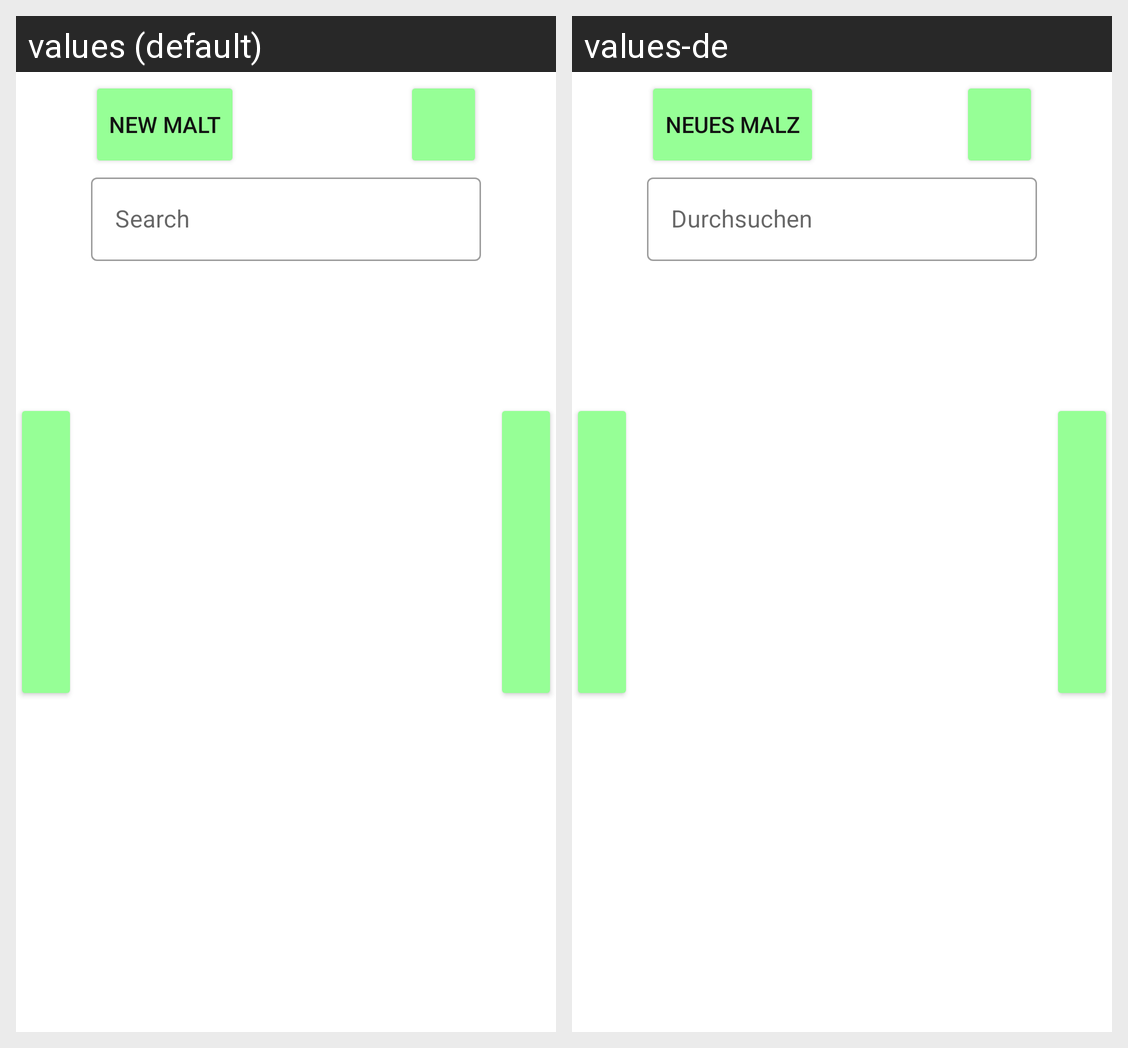

The same Android screen rendered under two of its app's locales, left to right. List the strings drawn on it with the default value and each locale's translation.
Android screen res/layout/fragment_malt_stock.xml rendered under 2 locales, left to right: values (default), values-de. Device: Nexus 5 (rendered at 1080×1920; each locale shown at half size, 540×960, under a caption strip naming it); theme Theme.Brauport.
Strings drawn on this screen, with the default value and each locale's value (text and hints the layout hard-codes, and strings that could not be matched under every locale, appear in the picture but are not listed):

new_malt
  values: New Malt
  values-de: Neues Malz

search_string
  values: Search
  values-de: Durchsuchen
